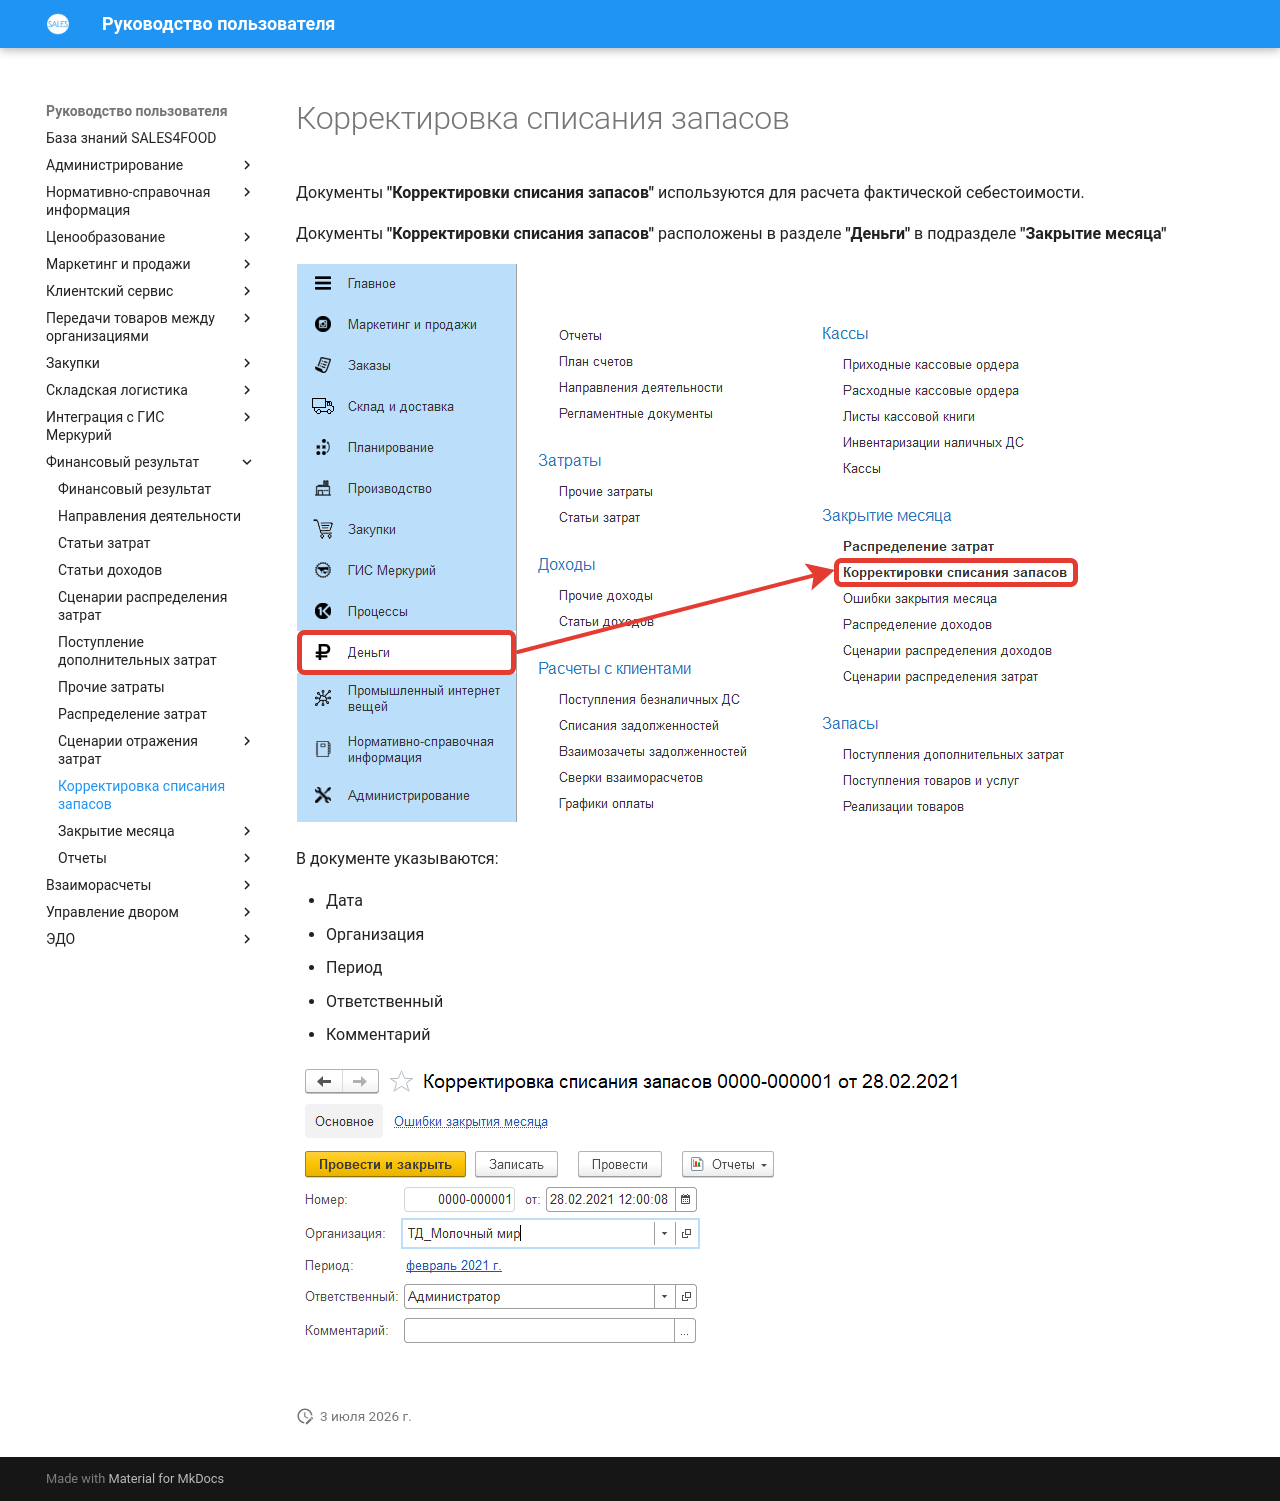

repository: Konstanta-it/sales4food · page: FinancialResults/InventoryWriteOffAdjustment/index.html · generator: mkdocs

# Корректировка списания запасов

Документы **"Корректировки списания запасов"** используются для расчета фактической себестоимости.

Документы **"Корректировки списания запасов"** расположены в разделе **"Деньги"** в подразделе **"Закрытие месяца"**

[![1][1]][1]

В документе указываются:

- Дата
- Организация
- Период
- Ответственный
- Комментарий

[![2][2]][2]

[1]: InventoryWriteOffAdjustment.assets/1.png
[2]: InventoryWriteOffAdjustment.assets/2.png
